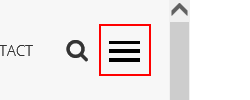
Task: My First Project
Workflow: Main

Step 1: click on the link 'hamburger'

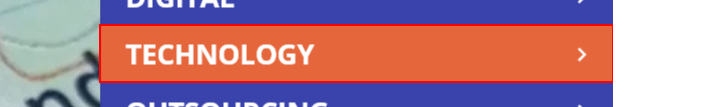
Step 2: click on the link

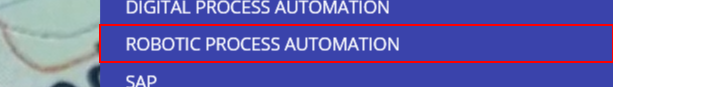
Step 3: click on the link

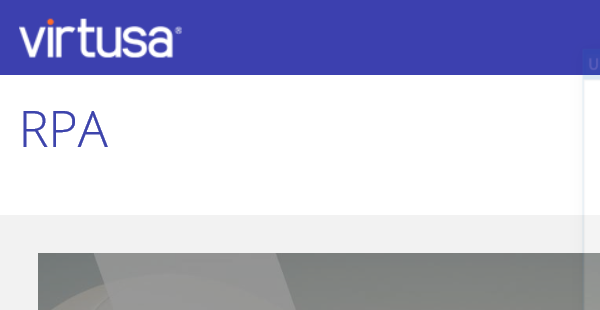
Step 4: Attach Browser 'RPAVirtusa Page' in window 'RPA - Virtusa'

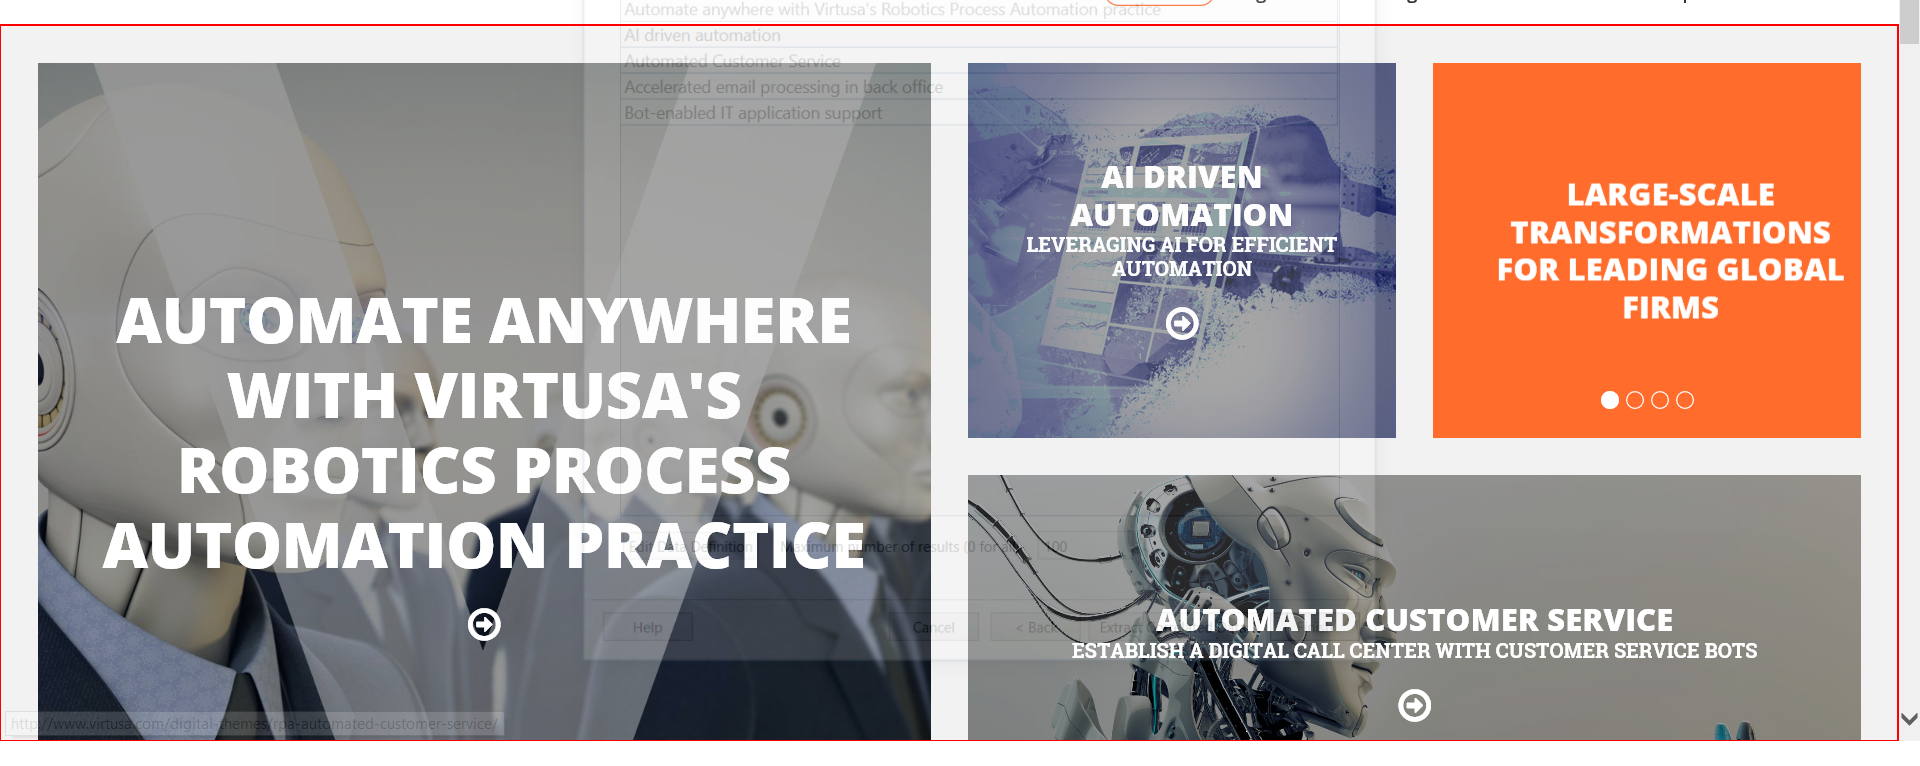
Step 5: get-text from the element 'primary'

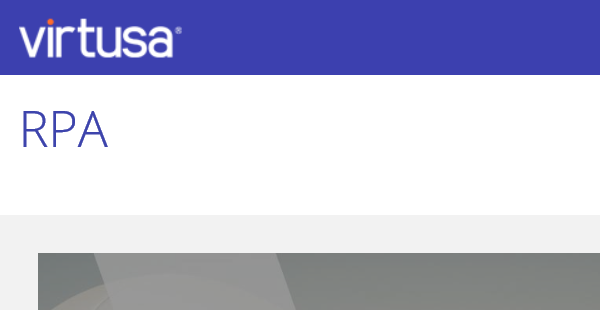
Step 6: Attach Browser 'RPAVirtusa Page' in window 'RPA - Virtusa'

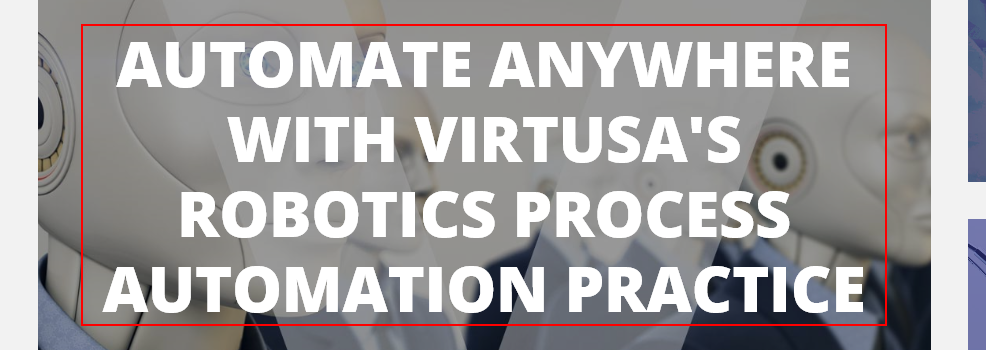
Step 7: get-text from the heading 'Automate anywhere with Virtusa's Robotics Process Automation pra*'

Step 8: Open application 'explorer.exe  Utforskar...' on the element in window 'Utforskaren' (explorer.exe) (no picture)

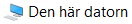
Step 9: click on the outline item 'Den här datorn' in window 'Utforskaren'